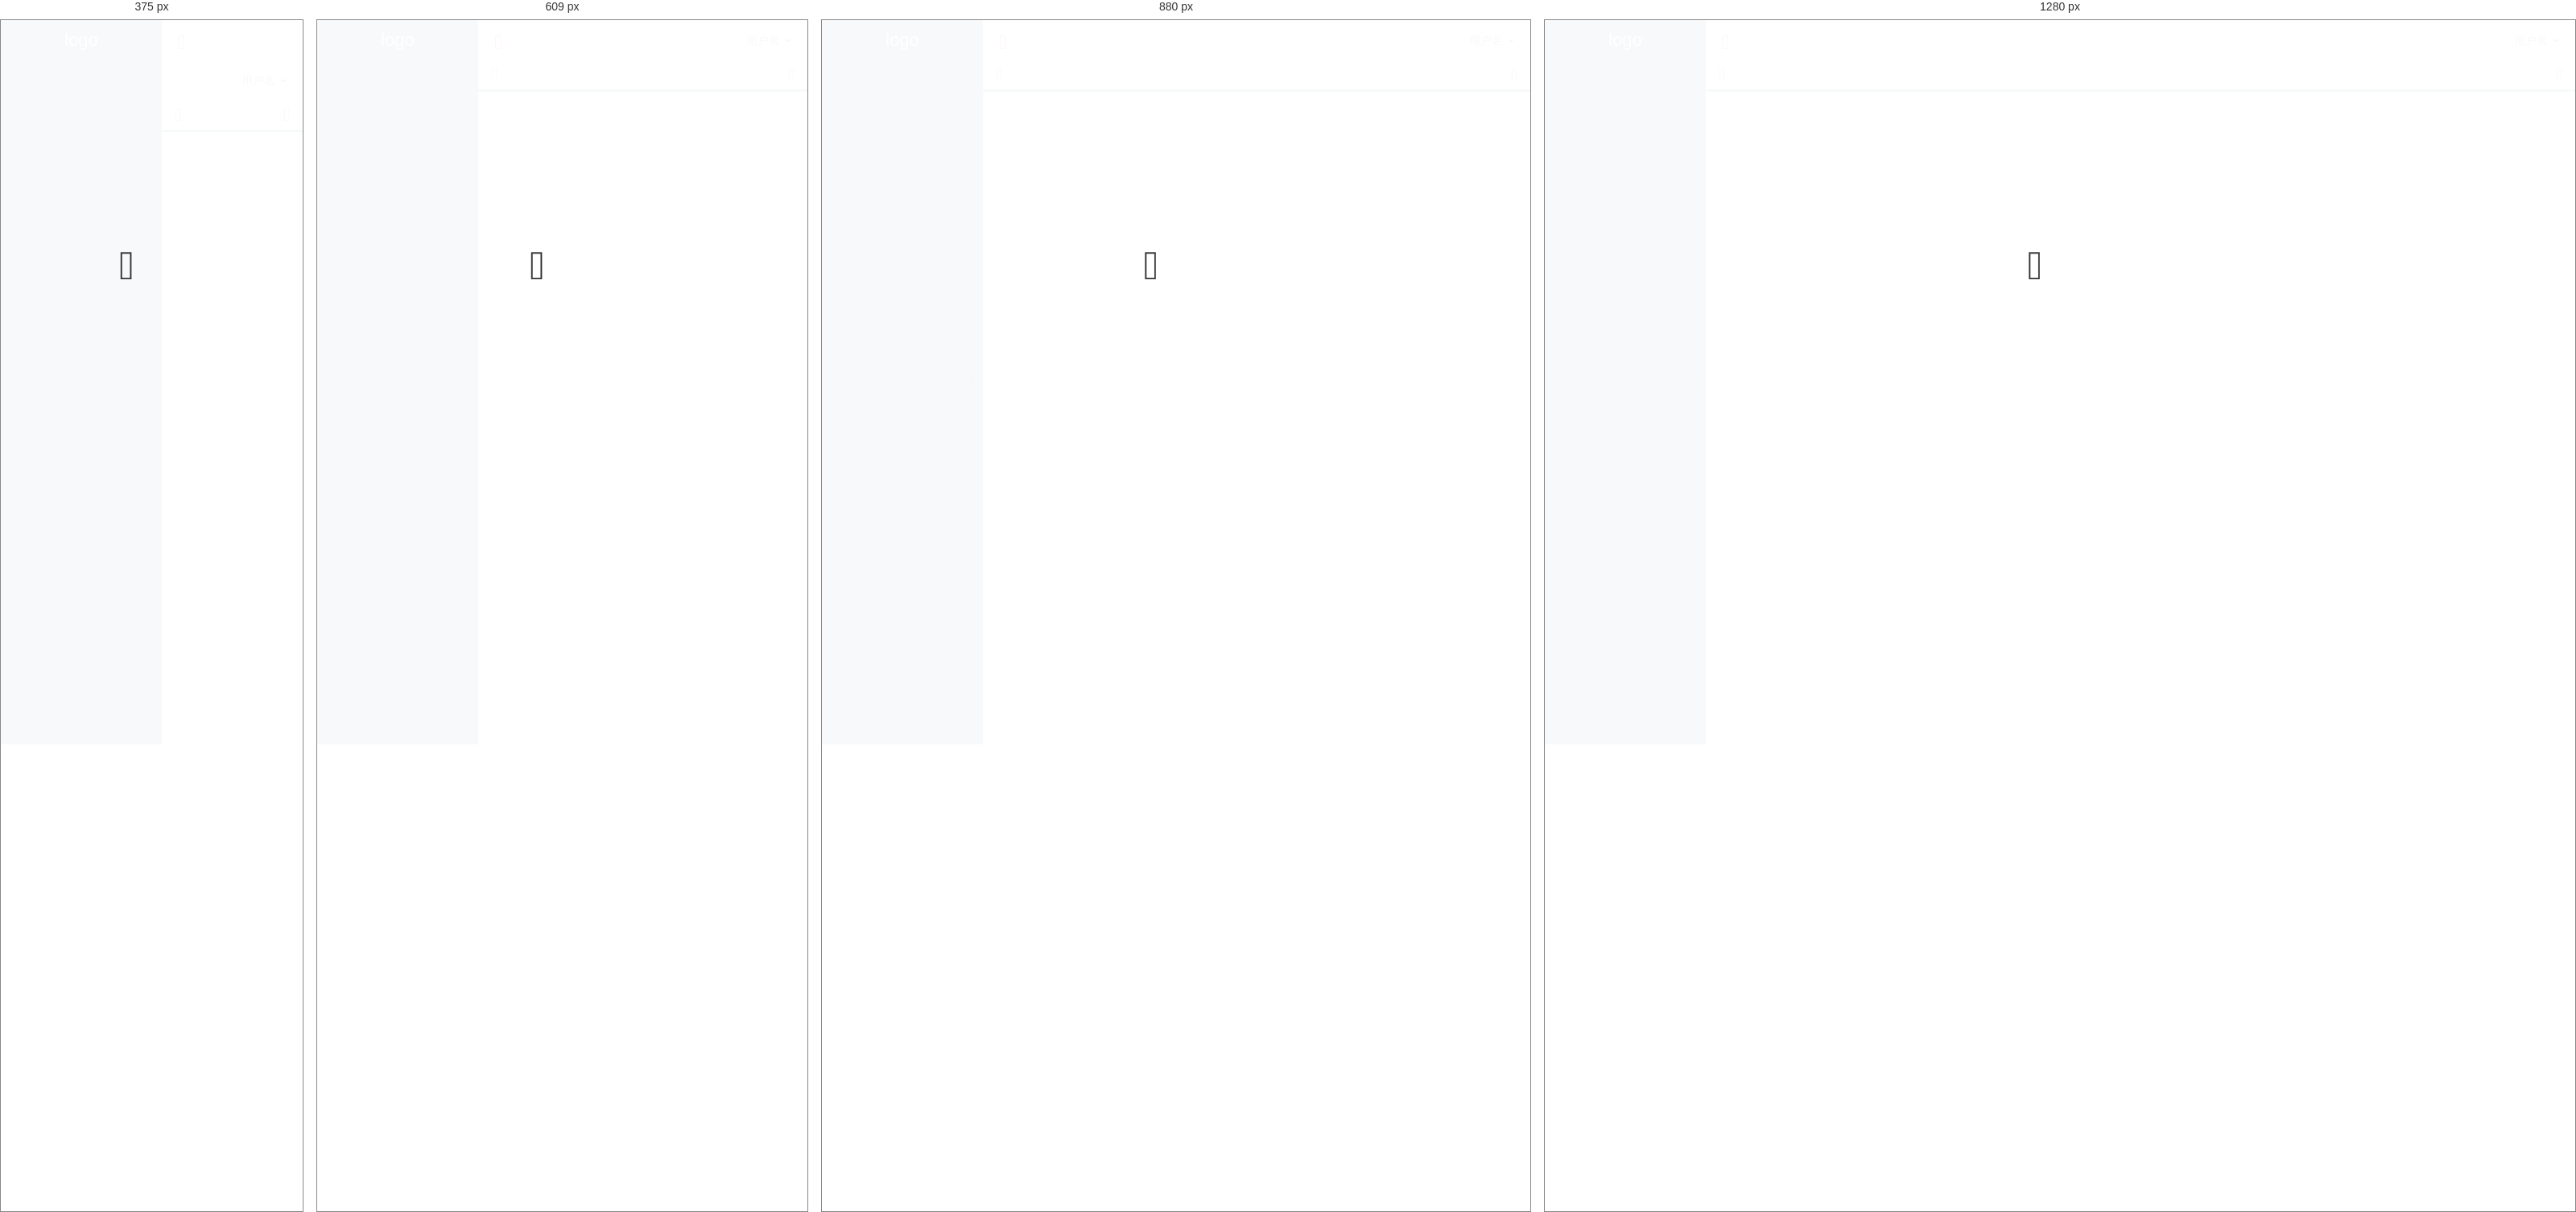
Rendered at 375 px, 609 px, 880 px and 1280 px, left to right.

<!-- file: index.html -->
<!DOCTYPE html>
<html lang="zh-CN">
<head>
	<meta charset="UTF-8">
	<meta name="viewport" content="width=device-width, initial-scale=1, maximum-scale=1, user-scalable=no">
	<meta http-equiv="X-UA-Compatible" content="IE=edge">
	<title>z-admin</title>
	<link rel="stylesheet" type="text/css" href="public/css/z.css">
	<link rel="stylesheet" type="text/css" href="public/css/admin.css">
</head>
<body>
	<div class="z-nav z-nav-tree nav-fixed">
		<div class="divider-content-summary offsetBtn"><div class="divider-content-summary__icon"><span class="z-icon">&#xe622;</span></div></div>
		<div class="nav-box">
			<div class="nav-logo">
				<a href="#aa">logo</a>
			</div>
			<div id="tagLeft">
			</div>
		</div>
	</div>
	<div class="container">
		<div class="z-nav">
			<a href="javascript:;" class="z-nav-box z-pull-left z-icon menuBtn z-action-tips z-active" title="伸缩导航">&#xe76d;</a>
			<ul class="z-nav-ul z-pull-left" id="tagTop">
			</ul>
			<ul class="z-nav-ul z-pull-right">
				<li class="z-nav-item z-dropdown z-action-dropdown">
					<a href="javascript:;" class="z-action-tips" title="个人信息">
						<span class="z-cover face" style="background-image:url('http://localhost/newuu/upload/face/153773.jpg')"></span>
						用户名 <span class="z-caret"></span>
					</a>
					<ul class="z-dropdown-menu z-dropdown-menu-right z-anim-ms3 z-anim-upbit">
						<li><a href="example/js.html" class="toLink">个人信息</a></li>
						<li><a href="exit.php">退出登录</a></li>
						<li><a href="javascript:;" id="skinBtn">换肤</a></li>
					</ul>
				</li>
			</ul>
		</div>
		<div class="z-tab">
			<a href="javascript:;" class="prevBtn z-icon z-action-tips" title="上一页">&#xe605;</a>
			<a href="javascript:;" class="nextBtn z-icon z-action-tips" title="下一页">&#xe61d;</a>
			<div class="tab-tag">
				<ul class="z-tab-title" id="tagList">
				</ul>
			</div>
			<div class="z-tab-content" id="tagContent">
			</div>
		</div>			
	</div>
	<div class="loadingBox">
		<span class="z-anim-rotate z-icon">&#xe624;</span>
	</div>

	<script type="text/template" id="tmp-tagTop">
		<% for(var k in items){ var item = items[k];%>
			<li class="z-nav-item<%= item.default?' default':'' %>" data-id="<%= k %>"><a href="javascript:;"><%= item.text %></a></li>
		<% } %>
	</script>
	<script type="text/template" id="tmp-tagMore">
		<li class="z-nav-item z-dropdown z-action-dropdown"><a href="javascript:;" class="z-action-tips" title="更多分类">导航菜单 <span class="z-caret"></span></a>
			<ul class="z-dropdown-menu z-anim-ms3 z-anim-upbit">
			<% for(var i=0;i<sliders.length;i++){ var slider = sliders[i];%>
				<li><a href="#">列表</a></li>
			<% } %>
			</ul>
		</li>
	</script>
	<script type="text/template" id="tmp-tagLeft">
		<ul class="nav-list" data-id="<%= id %>">
			<% for(var k in items){ var item = items[k], childs = item.childs;%>
				<% if(childs && childs.length){ %>
					<li class="z-nav-item z-active nav-tag z-action-tree"><a href="javascript:;"><%= item.text %> <span class="z-icon z-pull-right">&#xe6be;</span></a>
						<ul class="z-nav-child">
							<% for(var i in childs){ var child = childs[i];%>
							<li class="z-nav-item"><a href="#<%= id %>/<%= k %>/<%= i %>" class="toLink"><%= child.text %></a></li>
							<% } %>
						</ul>
					</li>
				<% }else{ %>
					<li class="z-nav-item<%= item.default?' default':'' %>"><a href="#<%= id %>/<%= k %>" class="toLink"><%= item.text %></a></li>
				<% } %>
			<% } %>
		</ul>
	</script>
	
	<script src="public/libs/jquery.js"></script>
	<script src="public/js/z.js"></script>
	<script src="public/js/admin.js"></script>
	<script>
		admin.init([
			{
				text: '大分类',
				default: true,
				childs: [{
					text: '小分类中的头头',
					default: true,
					childs: [{
						text: '小分类1',
						href: 'example/js.html',
						default: true
					},{
						text: '小分类2',
						href: 'example/css.html',
					},{
						text: '小分类3',
						href: 'example/js.html',
					},{
						text: '小分类4',
						href: 'example/common.html',
					},{
						text: '小分类5',
						href: 'example/css.html',
					}]
				},{
					text: '大分类2',
					href: 'example/common.html',
				},{
					text: '大分类2',
					href: 'example/css.html',
				},{
					text: '小分类中的头头',
					default: true,
					childs: [{
						text: '小分类1',
						href: 'example/js.html',
						default: true
					},{
						text: '小分类2',
						href: 'example/css.html',
					},{
						text: '小分类3',
						href: 'example/js.html',
					},{
						text: '小分类4',
						href: 'example/common.html',
					},{
						text: '小分类5',
						href: 'example/js.html',
					}]
				}]
			},{
				text: '大分类测试',
				childs: [{
					text: '大分类测试1',
					href: 'example/css.html',
				}]
			},{
				text: '大分类测试',
				childs: [{
					text: '大分类测试1',
					href: 'example/js.html',
				}]
			},{
				text: '大分类测试',
				childs: [{
					text: '大分类测试1',
					href: 'example/common.html',
				}]
			},{
				text: '大分类测试',
				childs: [{
					text: '大分类测试1',
					href: 'example/css.html',
				}]
			}
		])
	</script>
</body>
</html>

/* @media block from z.css */
@media (min-width: 768px) {
    .z-lg-show {
        display: block!important;
    }
    .z-lg-hide, .z-sm-show {
        display: none!important;
    }
}

/* @media block from z.css */
@media (max-width: 768px) {
    .z-sm-show {
        display: block!important;
    }
    .z-sm-hide {
        display: none!important;
    }
}

/* @media block from z.css */
@media (min-width: 768px) {
    .z-content {
        width: 750px;
        padding-right: 0;
        padding-left: 0;
    }
}

/* @media block from z.css */
@media (min-width: 992px) {
    .z-content {
        width: 970px;
    }
}

/* @media block from z.css */
@media (min-width: 1200px) {
    .z-content {
        width: 1170px;
    }
}

/* @media block from z.css */
@media (min-width: 768px) {
    .z-row {
        margin-right: -10px;
        margin-left: -10px;
    }
    .z-row .z-col-lg-1, .z-row .z-col-lg-2, .z-row .z-col-lg-3, .z-row .z-col-lg-4, .z-row .z-col-lg-5, .z-row .z-col-lg-6, .z-row .z-col-lg-7, .z-row .z-col-lg-8, .z-row .z-col-lg-9, .z-row .z-col-lg-10, .z-row .z-col-lg-11, .z-row .z-col-lg-12 {
        padding-left: 10px;
        padding-right: 10px;
        float: left;
    }
    .z-col-lg-12 {
        width: 100%;
    }
    .z-col-lg-11 {
        width: 91.66666667%;
    }
    .z-col-lg-10 {
        width: 83.33333333%;
    }
    .z-col-lg-9 {
        width: 75%;
    }
    .z-col-lg-8 {
        width: 66.66666667%;
    }
    .z-col-lg-7 {
        width: 58.33333333%;
    }
    .z-col-lg-6 {
        width: 50%;
    }
    .z-col-lg-5 {
        width: 41.66666667%;
    }
    .z-col-lg-4 {
        width: 33.33333333%;
    }
    .z-col-lg-3 {
        width: 25%;
    }
    .z-col-lg-2 {
        width: 16.66666667%;
    }
    .z-col-lg-1 {
        width: 8.33333333%;
    }
}

/* @media block from z.css */
@media (max-width: 768px) {
    .z-row {
        margin-right: -5px;
        margin-left: -5px;
    }
    .z-row .z-col-sm-1, .z-row .z-col-sm-2, .z-row .z-col-sm-3, .z-row .z-col-sm-4, .z-row .z-col-sm-5, .z-row .z-col-sm-6, .z-row .z-col-sm-7, .z-row .z-col-sm-8, .z-row .z-col-sm-9, .z-row .z-col-sm-10, .z-row .z-col-sm-11, .z-row .z-col-sm-12 {
        padding-left: 5px;
        padding-right: 5px;
        float: left;
    }
    .z-col-sm-12 {
        width: 100%;
    }
    .z-col-sm-11 {
        width: 91.66666667%;
    }
    .z-col-sm-10 {
        width: 83.33333333%;
    }
    .z-col-sm-9 {
        width: 75%;
    }
    .z-col-sm-8 {
        width: 66.66666667%;
    }
    .z-col-sm-7 {
        width: 58.33333333%;
    }
    .z-col-sm-6 {
        width: 50%;
    }
    .z-col-sm-5 {
        width: 41.66666667%;
    }
    .z-col-sm-4 {
        width: 33.33333333%;
    }
    .z-col-sm-3 {
        width: 25%;
    }
    .z-col-sm-2 {
        width: 16.66666667%;
    }
    .z-col-sm-1 {
        width: 8.33333333%;
    }
}

/* @media block from z.css */
@media screen and (max-width: 450px) {
    .z-form-item .z-form-label {
        text-overflow: ellipsis;
        overflow: hidden;
        white-space: nowrap;
    }
    .z-form-item .z-inline {
        display: block;
        margin-right: 0;
        margin-bottom: 20px;
        clear: both;
    }
    .z-form-item .z-inline:after {
        content: '\20';
        clear: both;
        display: block;
        height: 0;
    }
    .z-form-item .z-input-inline {
        display: block;
        float: none;
        left: -1px;
        width: auto;
        margin: 0 0 10px 112px;
    }
    .z-form-item .z-input-inline+.z-form-mid {
        margin-left: 110px;
        top: -5px;
        padding: 0;
    }
    .z-form-item .z-form-checkbox {
        margin-right: 5px;
        margin-bottom: 5px;
    }
}

/* @media block from z.css */
@media (max-width: 768px) {
    .z-nav-item.z-logo>a {
        margin-left: 0;
        padding-left: 10px;
    }
}

/* @media block from z.css */
@media (min-width: 768px) {
    .z-modal {
        width: 600px;
    }
    .z-modal.z-modal-lg {
        width: 70%;
        max-width: 900px;
    }
    .z-modal.z-modal-sm {
        width: 340px;
    }
}